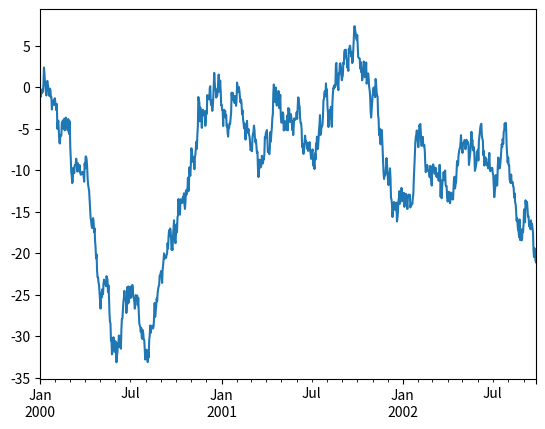
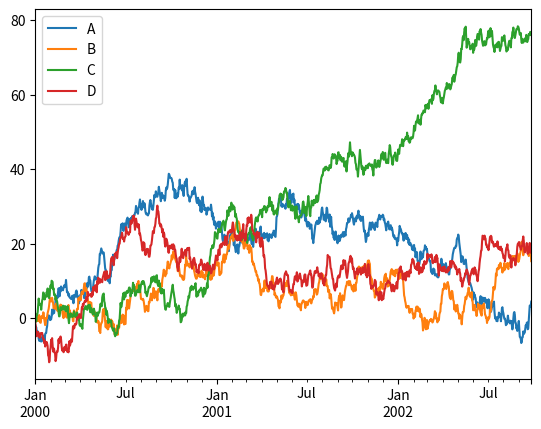

Write the Python code that produced these figures, in order.
import matplotlib.pyplot as plt
import pandas as pd
import numpy as np

plt.close("all")

ts = pd.Series(np.random.randn(1000), index=pd.date_range("1/1/2000", periods=1000))

ts = ts.cumsum()

ts.plot();

df = pd.DataFrame(np.random.randn(1000, 4), index=ts.index, columns=list("ABCD"))

df = df.cumsum()

plt.figure()

df.plot()

plt.show()

